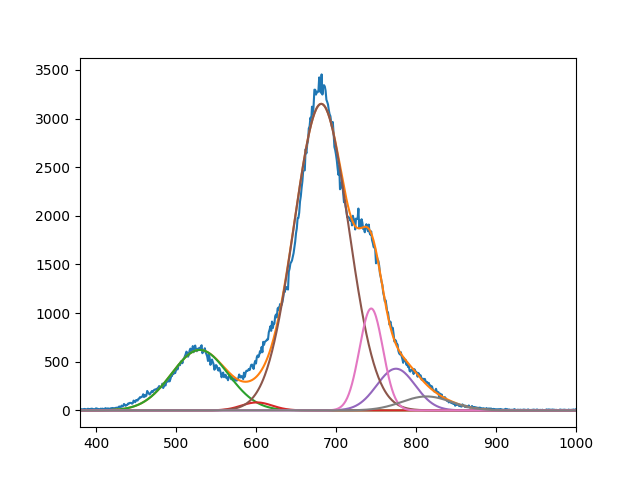

The data file committed next to this chart (first rows):
6.214302616128215959e+02, 8.202879453289244793e+01, 3.150912160352384035e+03, 4.285240538079242469e+02, 1.047643607006127922e+03, 1.435271741598395465e+02
5.297275805214115962e+02, 6.009999999612651891e+02, 6.815369191304514516e+02, 7.749982944334907415e+02, 7.440119564456290391e+02, 8.131653359370087628e+02
4.999999999999999289e+01, 2.721012559277894738e+01, 4.791155040658484410e+01, 3.384716313524423015e+01, 2.070250091924848590e+01, 4.394235406717723436e+01
